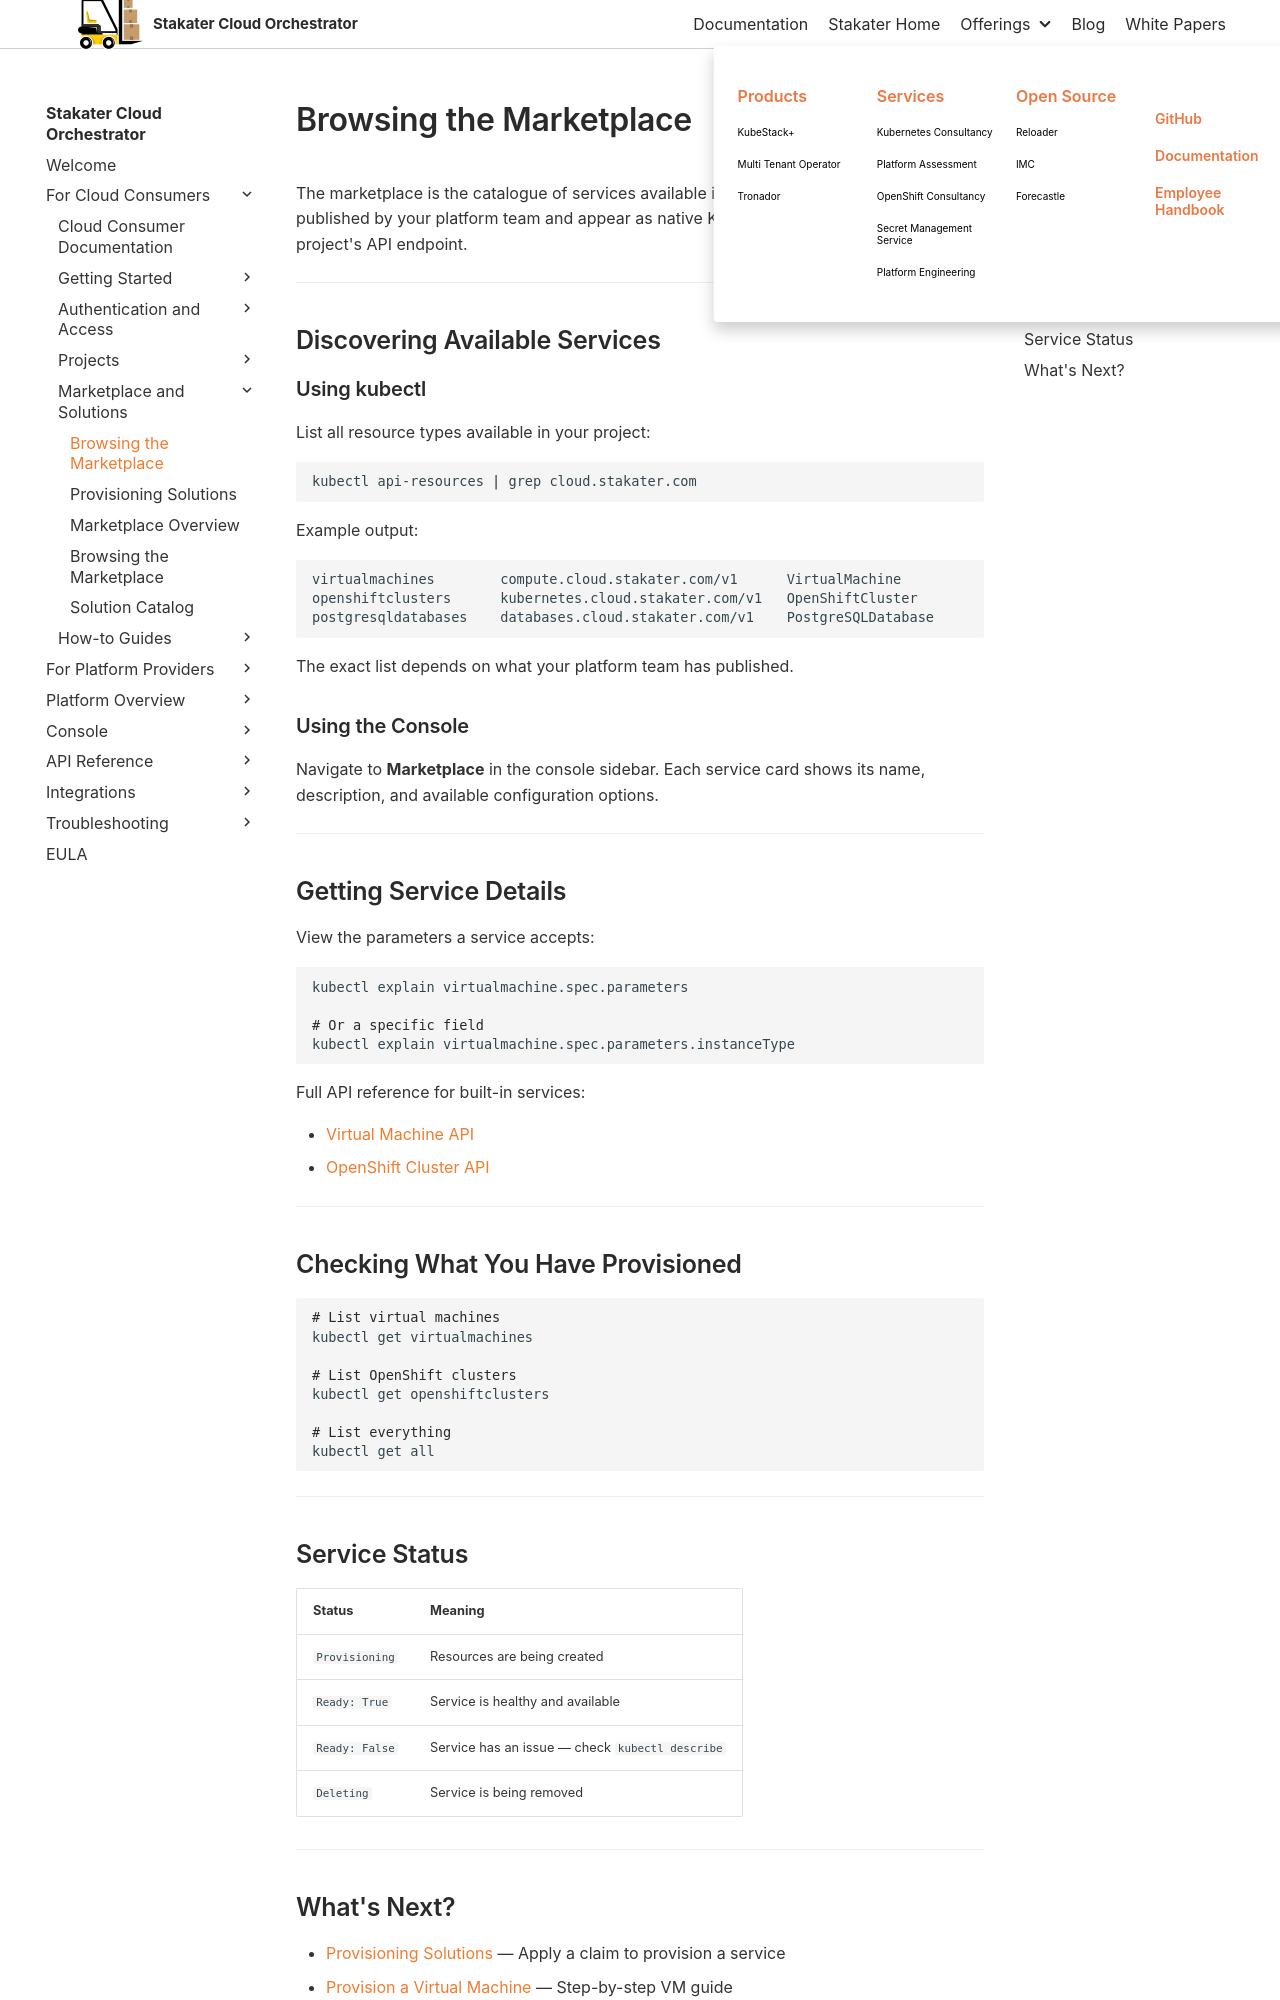

repository: stakater/sco-docs · page: main/cloud-user-guide/solutions/browsing-marketplace.html · generator: mkdocs

# Browsing the Marketplace

The marketplace is the catalogue of services available in your project. Services are published by your platform team and appear as native Kubernetes resource types in your project's API endpoint.

---

## Discovering Available Services

### Using kubectl

List all resource types available in your project:

```bash
kubectl api-resources | grep cloud.stakater.com
```

Example output:

```text
virtualmachines        compute.cloud.stakater.com/v1      VirtualMachine
openshiftclusters      kubernetes.cloud.stakater.com/v1   OpenShiftCluster
postgresqldatabases    databases.cloud.stakater.com/v1    PostgreSQLDatabase
```

The exact list depends on what your platform team has published.

### Using the Console

Navigate to **Marketplace** in the console sidebar. Each service card shows its name, description, and available configuration options.

---

## Getting Service Details

View the parameters a service accepts:

```bash
kubectl explain virtualmachine.spec.parameters

# Or a specific field
kubectl explain virtualmachine.spec.parameters.instanceType
```

Full API reference for built-in services:

- [Virtual Machine API](../../api-reference/public-apis/virtual-machine.md)
- [OpenShift Cluster API](../../api-reference/public-apis/openshift-cluster.md)

---

## Checking What You Have Provisioned

```bash
# List virtual machines
kubectl get virtualmachines

# List OpenShift clusters
kubectl get openshiftclusters

# List everything
kubectl get all
```

---
